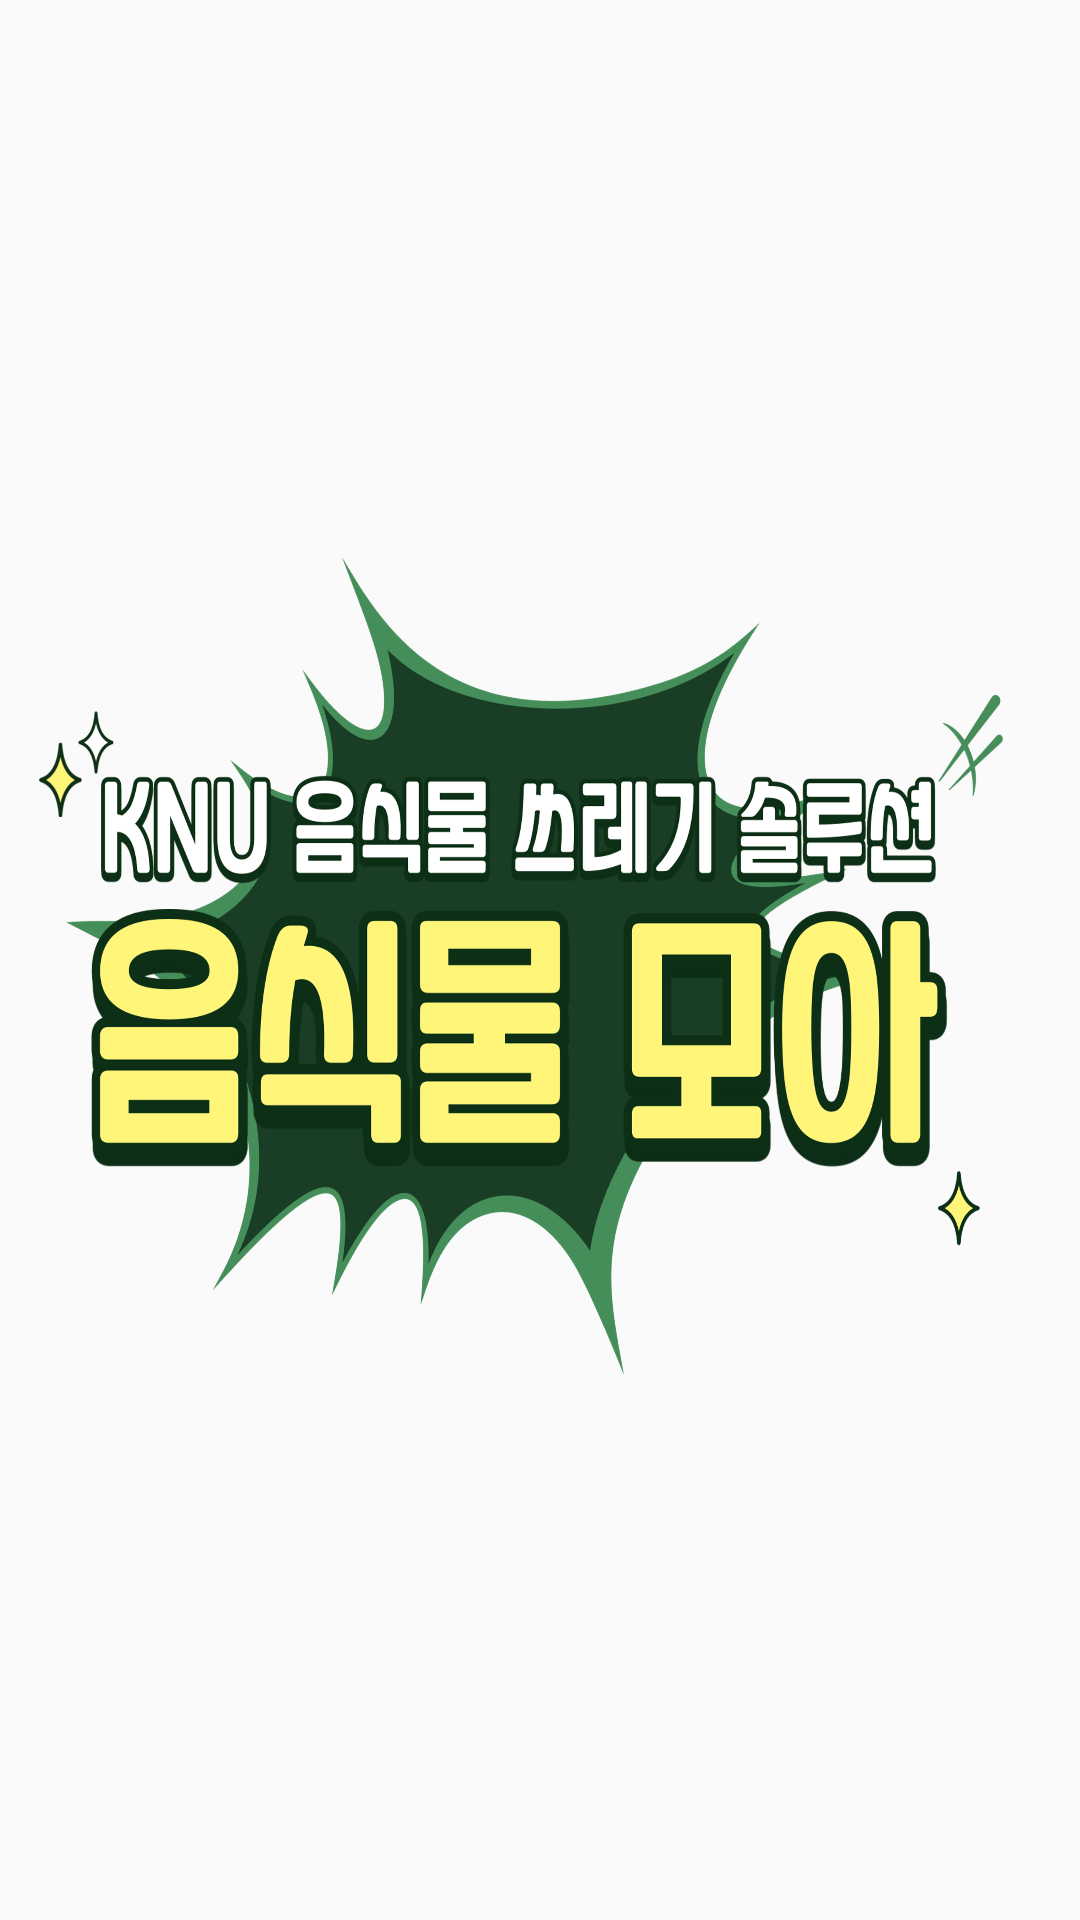

Reconstruct the res/layout file that produces this screen, plus the resources it refers to.
<!-- AndroidManifest.xml: application theme AppTheme -->
<!-- res/layout/activity_loading.xml -->
<?xml version="1.0" encoding="utf-8"?>
<androidx.constraintlayout.widget.ConstraintLayout xmlns:android="http://schemas.android.com/apk/res/android"
    xmlns:app="http://schemas.android.com/apk/res-auto"
    xmlns:tools="http://schemas.android.com/tools"
    android:layout_width="match_parent"
    android:layout_height="match_parent"
    android:background="@drawable/backgroundloading"
    tools:context=".Loading">

    <ImageView
        android:layout_width="400dp"
        android:layout_height="400dp"
        android:layout_marginStart="30dp"
        android:layout_marginLeft="30dp"
        android:background="@drawable/loadingpage"
        app:layout_constraintBottom_toBottomOf="parent"
        app:layout_constraintEnd_toEndOf="parent"
        app:layout_constraintStart_toStartOf="parent"
        app:layout_constraintTop_toTopOf="parent" />

</androidx.constraintlayout.widget.ConstraintLayout>
<!-- resources referenced by this layout -->
<resources>
  <!-- drawable loadingpage: png bitmap (drawable-v24, 650506 bytes) -->
  <style name="AppTheme" parent="Theme.AppCompat.Light.NoActionBar">
  
          
          <item name="colorPrimary">@color/colorPrimary</item>
          <item name="colorPrimaryDark">@color/colorPrimaryDark</item>
          <item name="colorAccent">@color/colorAccent</item>
      </style>
  <!-- not gathered from this repository: default colours our renderer supplied (Android Studio template values) -->
  <color name="colorPrimary">#FF6200EE</color>
  <color name="colorPrimaryDark">#FF3700B3</color>
  <color name="colorAccent">#FF03DAC5</color>
</resources>
